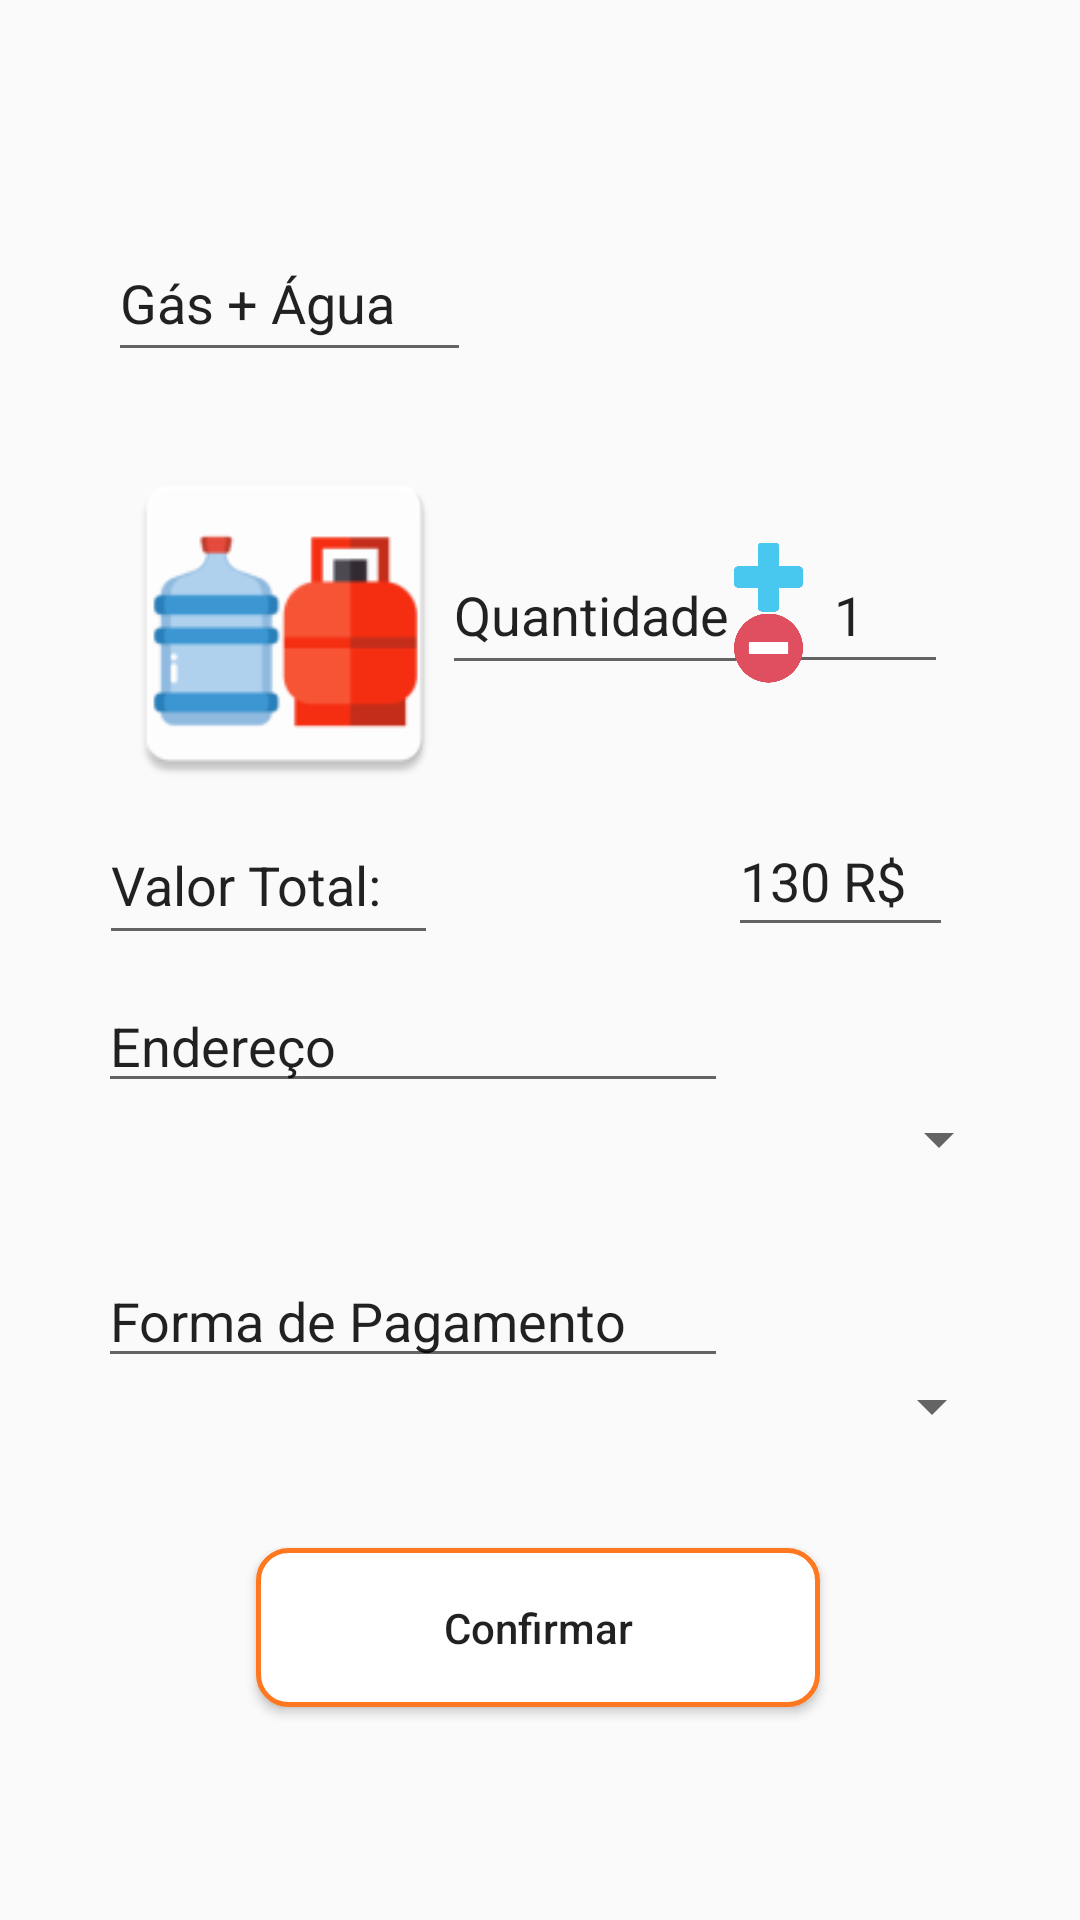

Produce the Android XML layout that renders to this screen, including the resource entries it uses.
<!-- AndroidManifest.xml: application theme Theme.DiskGasEAgua -->
<!-- res/layout/activity_view_carrinho.xml -->
<?xml version="1.0" encoding="utf-8"?>
<androidx.constraintlayout.widget.ConstraintLayout xmlns:android="http://schemas.android.com/apk/res/android"
    xmlns:app="http://schemas.android.com/apk/res-auto"
    xmlns:tools="http://schemas.android.com/tools"
    android:layout_width="match_parent"
    android:layout_height="match_parent">

    <ImageView
        android:id="@+id/imageView9"
        android:layout_width="121dp"
        android:layout_height="116dp"
        app:layout_constraintBottom_toBottomOf="parent"
        app:layout_constraintEnd_toEndOf="parent"
        app:layout_constraintHorizontal_bias="0.144"
        app:layout_constraintStart_toStartOf="parent"
        app:layout_constraintTop_toTopOf="parent"
        app:layout_constraintVertical_bias="0.286"
        app:srcCompat="@mipmap/ic_launcher_icone_gasagua" />

    <Button
        android:id="@+id/btConfirmarCarrinho"
        android:layout_width="188dp"
        android:layout_height="53dp"
        android:background="@drawable/custom_bts_grandes"
        android:text="Confirmar"
        android:textAllCaps="false"
        app:layout_constraintBottom_toBottomOf="parent"
        app:layout_constraintEnd_toEndOf="parent"
        app:layout_constraintHorizontal_bias="0.497"
        app:layout_constraintStart_toStartOf="parent"
        app:layout_constraintTop_toTopOf="parent"
        app:layout_constraintVertical_bias="0.879" />

    <EditText
        android:id="@+id/editTextTextPersonName"
        android:layout_width="121dp"
        android:layout_height="49dp"
        android:ems="10"
        android:inputType="textPersonName"
        android:text="Gás + Água"
        app:layout_constraintBottom_toBottomOf="parent"
        app:layout_constraintEnd_toEndOf="parent"
        app:layout_constraintHorizontal_bias="0.151"
        app:layout_constraintStart_toStartOf="parent"
        app:layout_constraintTop_toTopOf="parent"
        app:layout_constraintVertical_bias="0.127" />

    <EditText
        android:id="@+id/editTextTextPersonName2"
        android:layout_width="105dp"
        android:layout_height="50dp"
        android:ems="10"
        android:inputType="textPersonName"
        android:text="Quantidade"
        app:layout_constraintBottom_toBottomOf="parent"
        app:layout_constraintEnd_toEndOf="parent"
        app:layout_constraintHorizontal_bias="0.578"
        app:layout_constraintStart_toStartOf="parent"
        app:layout_constraintTop_toTopOf="parent"
        app:layout_constraintVertical_bias="0.302" />

    <EditText
        android:id="@+id/editTextTextPersonName3"
        android:layout_width="113dp"
        android:layout_height="50dp"
        android:ems="10"
        android:inputType="textPersonName"
        android:text="Valor Total:"
        app:layout_constraintBottom_toBottomOf="parent"
        app:layout_constraintEnd_toStartOf="@+id/editTextTextPersonName4"
        app:layout_constraintHorizontal_bias="0.254"
        app:layout_constraintStart_toStartOf="parent"
        app:layout_constraintTop_toTopOf="parent"
        app:layout_constraintVertical_bias="0.455" />


    <EditText
        android:id="@+id/editTextTextPersonName4"
        android:layout_width="75dp"
        android:layout_height="47dp"
        android:ems="10"
        android:inputType="textPersonName"
        android:text="130 R$"
        app:layout_constraintBottom_toBottomOf="parent"
        app:layout_constraintEnd_toEndOf="parent"
        app:layout_constraintHorizontal_bias="0.851"
        app:layout_constraintStart_toStartOf="parent"
        app:layout_constraintTop_toTopOf="parent"
        app:layout_constraintVertical_bias="0.453" />

    <EditText
        android:id="@+id/editTextTextPersonName5"
        android:layout_width="55dp"
        android:layout_height="49dp"
        android:ems="10"
        android:inputType="textPersonName"
        android:text="   1"
        app:layout_constraintBottom_toBottomOf="parent"
        app:layout_constraintEnd_toEndOf="parent"
        app:layout_constraintHorizontal_bias="0.856"
        app:layout_constraintStart_toStartOf="parent"
        app:layout_constraintTop_toTopOf="parent"
        app:layout_constraintVertical_bias="0.303" />

    <ImageView
        android:id="@+id/imageView10"
        android:layout_width="23dp"
        android:layout_height="26dp"
        app:layout_constraintBottom_toBottomOf="parent"
        app:layout_constraintEnd_toEndOf="parent"
        app:layout_constraintHorizontal_bias="0.726"
        app:layout_constraintStart_toStartOf="parent"
        app:layout_constraintTop_toTopOf="parent"
        app:layout_constraintVertical_bias="0.292"
        app:srcCompat="@mipmap/ic_launcher_add_foreground" />

    <ImageView
        android:id="@+id/imageView11"
        android:layout_width="23dp"
        android:layout_height="28dp"
        app:layout_constraintBottom_toBottomOf="parent"
        app:layout_constraintEnd_toEndOf="parent"
        app:layout_constraintHorizontal_bias="0.726"
        app:layout_constraintStart_toStartOf="parent"
        app:layout_constraintTop_toTopOf="parent"
        app:layout_constraintVertical_bias="0.33"
        app:srcCompat="@mipmap/ic_launcher_remove_foreground" />

    <EditText
        android:id="@+id/editTextTextPersonName6"
        android:layout_width="wrap_content"
        android:layout_height="wrap_content"
        android:ems="10"
        android:inputType="textPersonName"
        android:text="Endereço"
        app:layout_constraintBottom_toBottomOf="parent"
        app:layout_constraintEnd_toEndOf="parent"
        app:layout_constraintHorizontal_bias="0.218"
        app:layout_constraintStart_toStartOf="parent"
        app:layout_constraintTop_toTopOf="parent"
        app:layout_constraintVertical_bias="0.545" />

    <Spinner
        android:id="@+id/spinnerPagamento"
        android:layout_width="317dp"
        android:layout_height="31dp"
        app:layout_constraintBottom_toBottomOf="parent"
        app:layout_constraintEnd_toEndOf="parent"
        app:layout_constraintHorizontal_bias="0.468"
        app:layout_constraintStart_toStartOf="parent"
        app:layout_constraintTop_toTopOf="parent"
        app:layout_constraintVertical_bias="0.598" />

    <EditText
        android:id="@+id/editTextTextPersonName7"
        android:layout_width="wrap_content"
        android:layout_height="wrap_content"
        android:ems="10"
        android:inputType="textPersonName"
        android:text="Forma de Pagamento"
        app:layout_constraintBottom_toBottomOf="parent"
        app:layout_constraintEnd_toEndOf="parent"
        app:layout_constraintHorizontal_bias="0.218"
        app:layout_constraintStart_toStartOf="parent"
        app:layout_constraintTop_toTopOf="parent"
        app:layout_constraintVertical_bias="0.698" />

    <Spinner
        android:id="@+id/spinner2"
        android:layout_width="315dp"
        android:layout_height="25dp"
        app:layout_constraintBottom_toBottomOf="parent"
        app:layout_constraintEnd_toEndOf="parent"
        app:layout_constraintHorizontal_bias="0.437"
        app:layout_constraintStart_toStartOf="parent"
        app:layout_constraintTop_toTopOf="parent"
        app:layout_constraintVertical_bias="0.742" />


</androidx.constraintlayout.widget.ConstraintLayout>
<!-- resources referenced by this layout -->
<resources>
  <!-- drawable custom_bts_grandes (drawable) -->
  <?xml version="1.0" encoding="utf-8"?>
  <selector xmlns:android="http://schemas.android.com/apk/res/android">
      <item>
          <shape android:shape="rectangle">
              <solid android:color="@android:color/white"/>
              <corners android:radius="10dp"/>
              <stroke android:color="#FF781F" android:width="1.5dp"/>
          </shape>
      </item>
  </selector>
  <!-- mipmap ic_launcher_add_foreground: png bitmap (mipmap-hdpi, 1308 bytes) -->
  <!-- mipmap ic_launcher_icone_gasagua: png bitmap (mipmap-hdpi, 2346 bytes) -->
  <!-- mipmap ic_launcher_remove_foreground: png bitmap (mipmap-hdpi, 2925 bytes) -->
  <style name="Theme.DiskGasEAgua" parent="Theme.AppCompat.Light.NoActionBar">
          
          <item name="colorPrimary">@color/purple_500</item>
          <item name="colorPrimaryVariant">@color/purple_700</item>
          <item name="colorOnPrimary">@color/white</item>
          
          <item name="colorSecondary">@color/teal_200</item>
          <item name="colorSecondaryVariant">@color/teal_700</item>
          <item name="colorOnSecondary">@color/black</item>
          
          <item name="android:statusBarColor" tools:targetApi="l">?attr/colorPrimaryVariant</item>
          
      </style>
  <!-- not gathered from this repository: default colours our renderer supplied (Android Studio template values) -->
  <color name="purple_500">#FF6200EE</color>
  <color name="purple_700">#FF3700B3</color>
  <color name="teal_200">#FF03DAC5</color>
  <color name="teal_700">#FF018786</color>
  <color name="black">#FF000000</color>
  <color name="white">#FFFFFFFF</color>
</resources>
